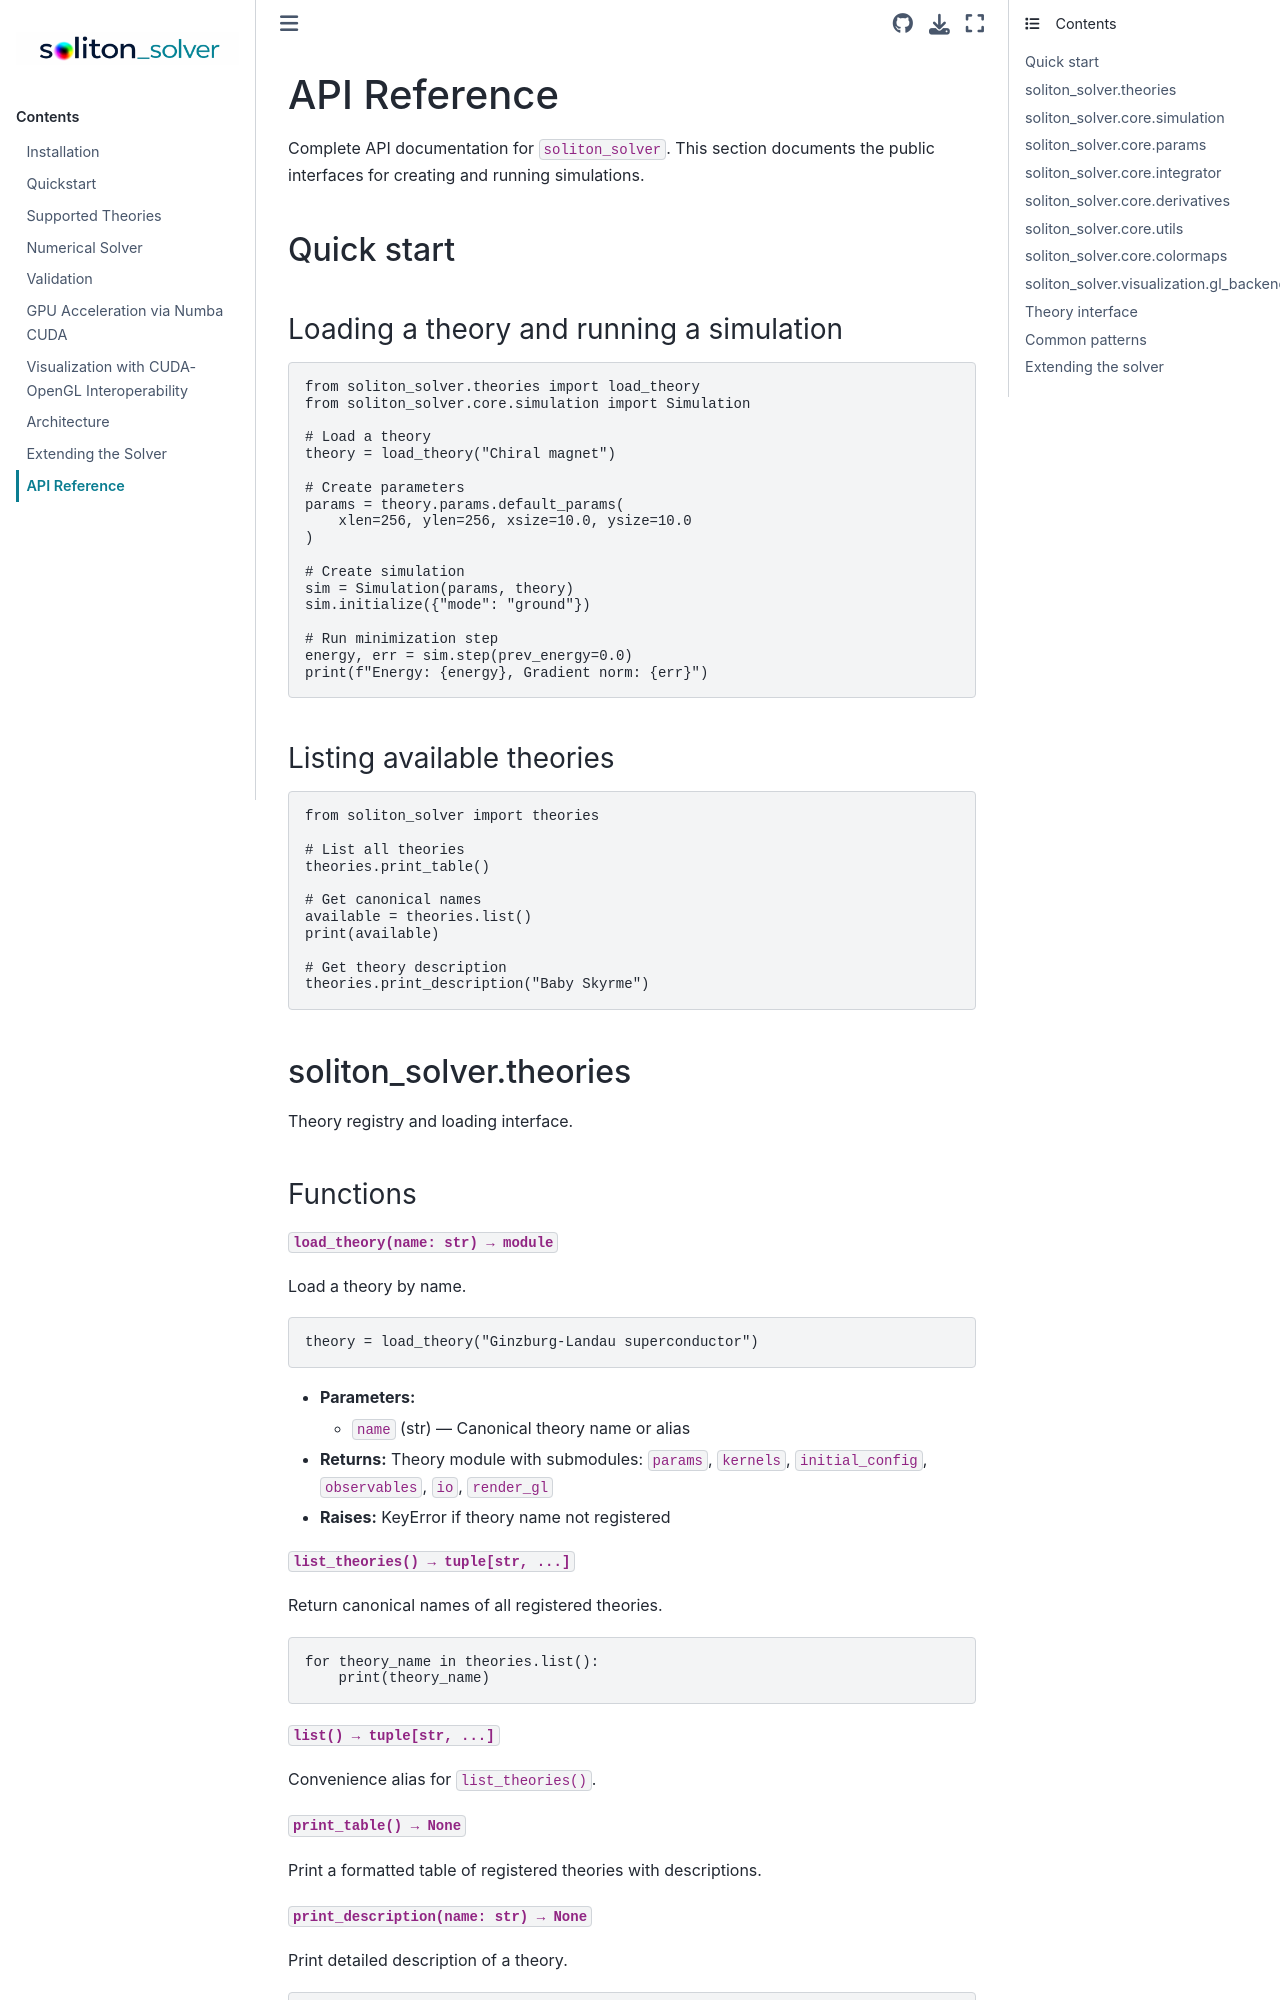

repository: Paulnleask/soliton_solver · page: api.html · generator: sphinx

# API Reference

Complete API documentation for `soliton_solver`. This section documents the public interfaces for creating and running simulations.

## Quick start

### Loading a theory and running a simulation

```python
from soliton_solver.theories import load_theory
from soliton_solver.core.simulation import Simulation

# Load a theory
theory = load_theory("Chiral magnet")

# Create parameters
params = theory.params.default_params(
    xlen=256, ylen=256, xsize=10.0, ysize=10.0
)

# Create simulation
sim = Simulation(params, theory)
sim.initialize({"mode": "ground"})

# Run minimization step
energy, err = sim.step(prev_energy=0.0)
print(f"Energy: {energy}, Gradient norm: {err}")
```

### Listing available theories

```python
from soliton_solver import theories

# List all theories
theories.print_table()

# Get canonical names
available = theories.list()
print(available)

# Get theory description
theories.print_description("Baby Skyrme")
```

## soliton_solver.theories

Theory registry and loading interface.
